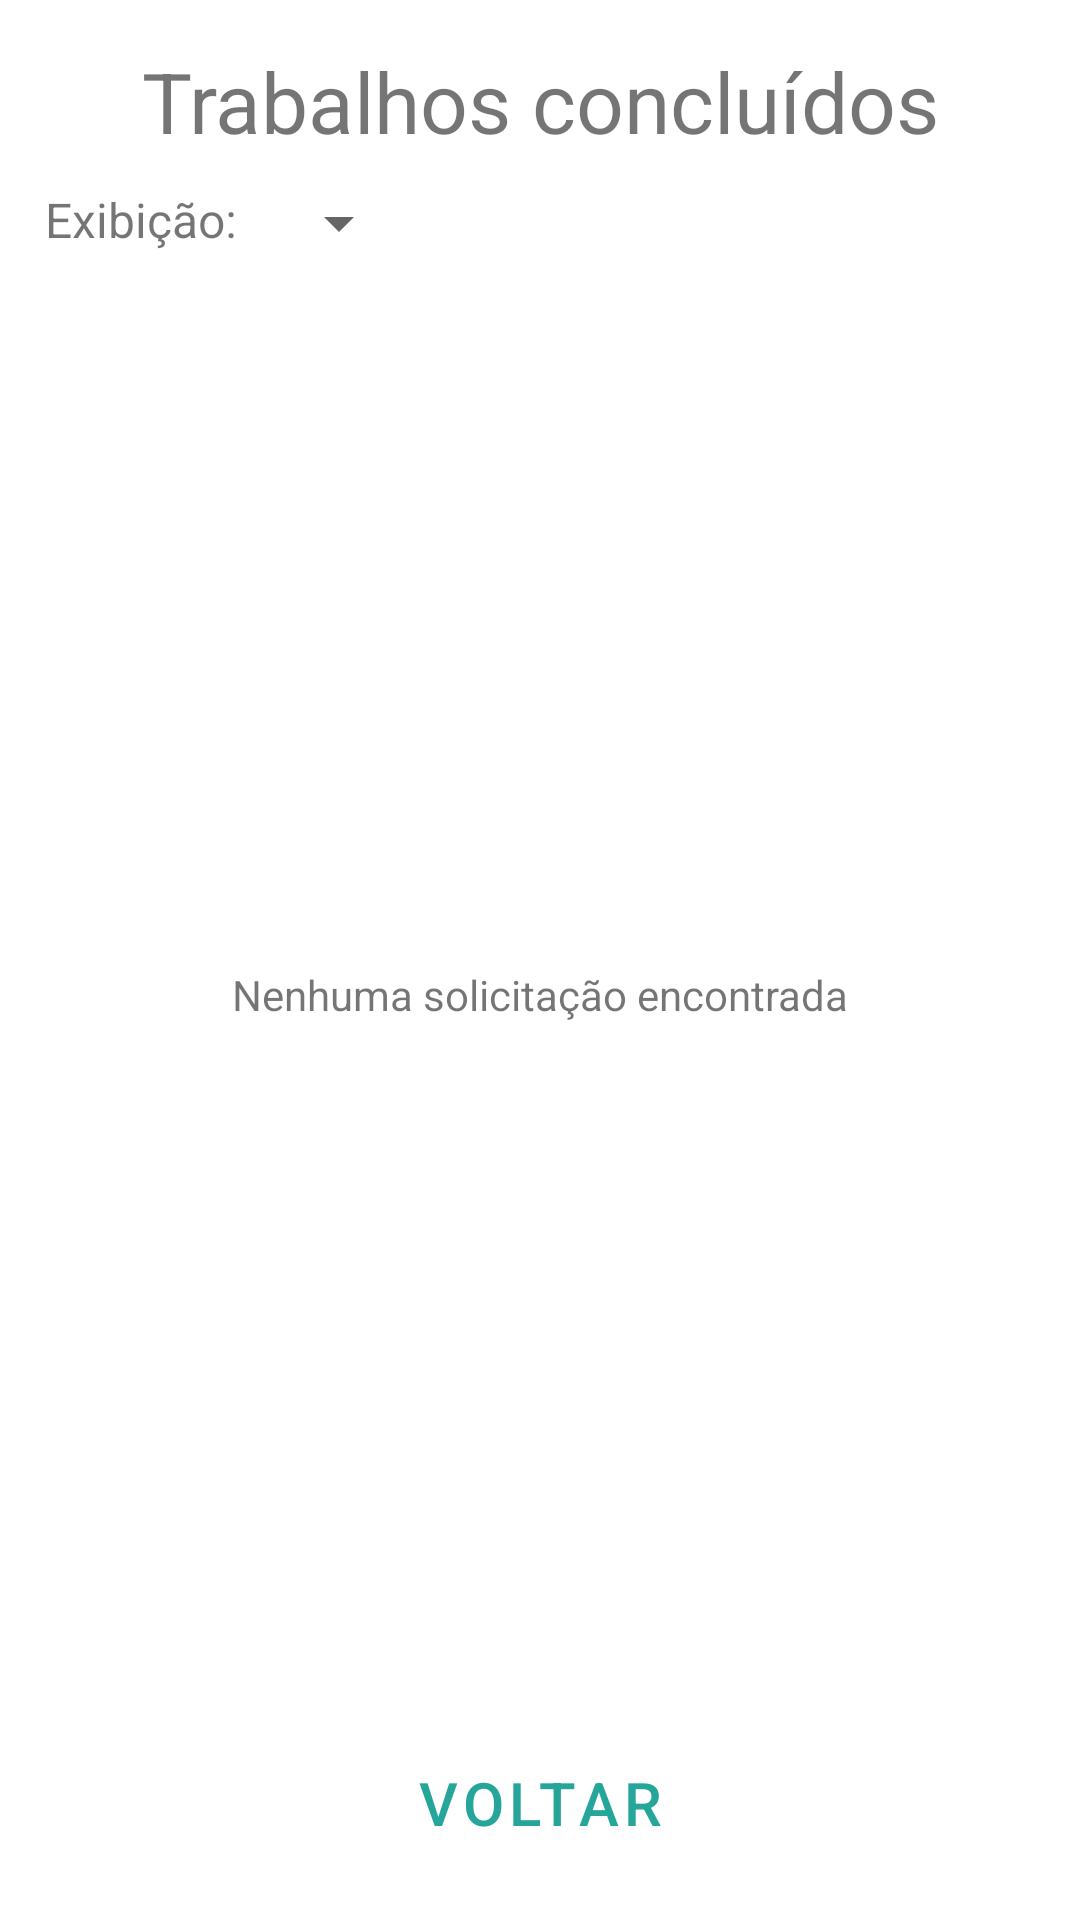

This screen was rendered from an Android layout file. Write that file and the resources it references.
<!-- AndroidManifest.xml: application theme Theme.TomVerde -->
<!-- res/layout/activity_trabalhos_concluidos.xml -->
<?xml version="1.0" encoding="utf-8"?>
<androidx.core.widget.NestedScrollView xmlns:android="http://schemas.android.com/apk/res/android"
    android:layout_width="match_parent"
    android:layout_height="match_parent"
    android:fillViewport="true">

    <androidx.constraintlayout.widget.ConstraintLayout xmlns:android="http://schemas.android.com/apk/res/android"
        xmlns:app="http://schemas.android.com/apk/res-auto"
        xmlns:tools="http://schemas.android.com/tools"
        android:layout_width="match_parent"
        android:layout_height="match_parent"
        tools:context=".TrabalhosConcluidos">

        <LinearLayout
            android:layout_width="match_parent"
            android:layout_height="match_parent"
            android:orientation="vertical"
            android:padding="15dp">

            <TextView
                android:layout_width="match_parent"
                android:layout_height="wrap_content"
                android:layout_marginBottom="10dp"
                android:text="Trabalhos concluídos"
                android:textAlignment="center"
                android:textSize="28dp"></TextView>

            
            <LinearLayout
                android:id="@+id/opcoesExibicaoLL"
                android:layout_width="wrap_content"
                android:layout_height="wrap_content"
                android:layout_marginBottom="3dp"
                android:orientation="horizontal">

                <TextView
                    android:layout_width="wrap_content"
                    android:layout_height="wrap_content"
                    android:layout_marginRight="10dp"
                    android:text="Exibição:"
                    android:textSize="16sp" />

                <Spinner
                    android:id="@+id/trabalhadorSpnr"
                    android:layout_width="wrap_content"
                    android:layout_height="wrap_content" />

            </LinearLayout>

            <LinearLayout
                android:layout_width="match_parent"
                android:layout_height="450dp"
                android:layout_marginBottom="3dp"
                android:layout_weight="1">

                <ListView
                    android:id="@+id/trabalhosList"
                    android:layout_width="match_parent"
                    android:layout_height="match_parent"
                    android:layout_weight="1"
                    android:background="@drawable/borda_lista"
                    android:nestedScrollingEnabled="true"
                    android:scrollbars="vertical"
                    android:padding="5dp"/>

                <TextView
                    android:id="@+id/listaVaziaTxt"
                    android:text="Nenhuma solicitação encontrada"
                    android:layout_width="match_parent"
                    android:layout_height="match_parent"
                    android:gravity="center" />

            </LinearLayout>

            
            <Button
                android:id="@+id/voltarBtn"
                style="@style/Widget.MaterialComponents.Button.OutlinedButton"
                android:layout_width="match_parent"
                android:layout_height="wrap_content"
                android:layout_gravity="center"
                android:text="Voltar"
                android:textSize="20dp"></Button>

        </LinearLayout>
    </androidx.constraintlayout.widget.ConstraintLayout>
</androidx.core.widget.NestedScrollView>
<!-- resources referenced by this layout -->
<resources>
  <!-- drawable borda_lista (drawable) -->
  <?xml version="1.0" encoding="utf-8"?>
  <shape xmlns:android="http://schemas.android.com/apk/res/android">
  
      <stroke
          android:width="2dp"
          android:color="#c0c0c0"/>
  
  </shape>
  <style name="Theme.TomVerde" parent="Theme.MaterialComponents.DayNight.DarkActionBar">
          
          <item name="colorPrimary">@color/green2</item>
          <item name="colorPrimaryVariant">@color/green1</item>
          <item name="colorOnPrimary">@color/white</item>
          
          <item name="colorSecondary">@color/teal_200</item>
          <item name="colorSecondaryVariant">@color/teal_700</item>
          <item name="colorOnSecondary">@color/black</item>
          
          <item name="android:statusBarColor" tools:targetApi="l">?attr/colorPrimaryVariant</item>
          
      </style>
  <color name="green2">#26A69A</color>
  <color name="green1">#009688</color>
  <color name="white">#FFFFFFFF</color>
  <color name="teal_200">#FF03DAC5</color>
  <color name="teal_700">#FF018786</color>
  <color name="black">#FF000000</color>
</resources>
